Run: headless pygame with SDL's dummy video driver; simulated clock (each Clock.tick advances the game by its frame time, no real sleeping); random seed 0; keys injected as events and as key.get_pressed() state; mouse plan: one left click at the window centre at the start of phase 2, then a move to the lower-right quarter at the start of phase 3.
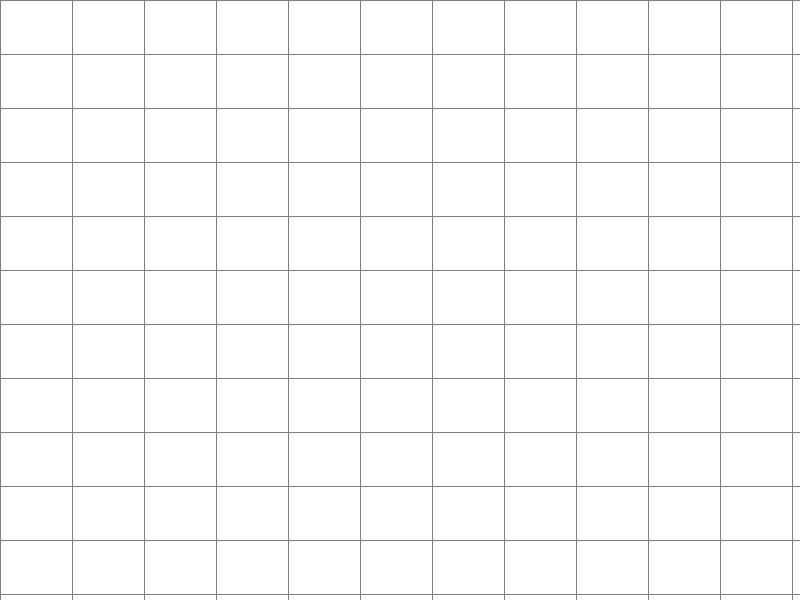
Frame 1 of 4 · flips 1–60 · no input
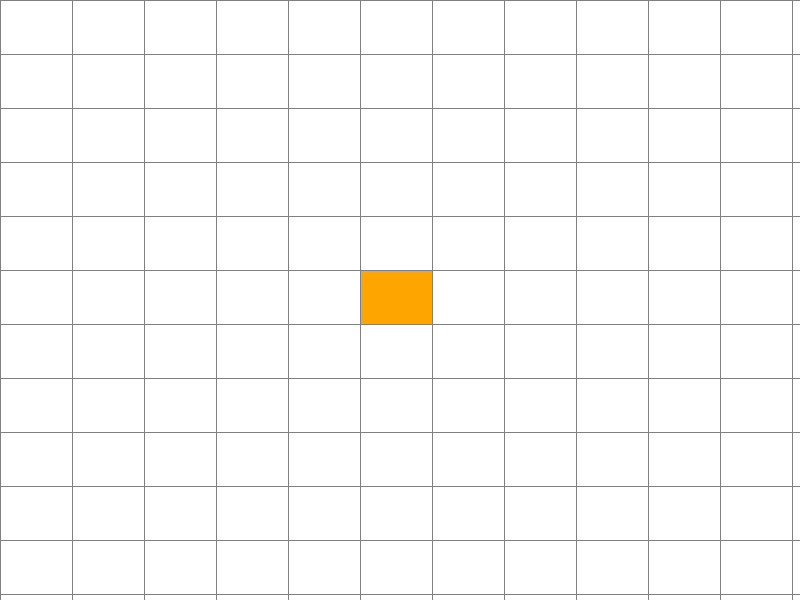
Frame 2 of 4 · flips 61–180 · clicked the window centre · tapped SPACE, RETURN · held RIGHT (→), D
Frame 3 of 4 · flips 181–300 · moved the mouse to the lower-right quarter · held DOWN (↓), S · screen unchanged from frame 2, image omitted
Frame 4 of 4 · flips 301–420 · held LEFT (←), A, UP (↑), W · screen unchanged from frame 3, image omitted

The pygame program that drew these frames:

import pygame
from heapq import heappush, heappop
import math

pygame.init()

# Configuración
ANCHO = 800
ALTO = 600
FILAS = 11  # Cambia el número de filas
COLUMNAS = 11  # Cambia el número de columnas
VENTANA = pygame.display.set_mode((ANCHO, ALTO))
pygame.display.set_caption("A* Pathfinding con Diagonal")

# Colores
BLANCO, NEGRO, GRIS = (255, 255, 255), (0, 0, 0), (128, 128, 128)
VERDE, ROJO, NARANJA, PURPURA, CIAN = (0, 255, 0), (255, 0, 0), (255, 165, 0), (128, 0, 128), (64, 224, 208)

class Nodo:
    def __init__(self, fila, col, ancho, alto):
        self.fila, self.col = fila, col
        self.x, self.y = col * ancho, fila * alto
        self.color = BLANCO
        self.ancho = ancho
        self.alto = alto
        self.vecinos = []

    def dibujar(self, ventana):
        pygame.draw.rect(ventana, self.color, (self.x, self.y, self.ancho, self.alto))

    def actualizar_vecinos(self, grid, filas, columnas):
        self.vecinos = []
        # Movimientos: arriba, abajo, izquierda, derecha y las 4 diagonales
        dirs = [(1, 0), (-1, 0), (0, 1), (0, -1),  # Ortogonales
                (1, 1), (1, -1), (-1, 1), (-1, -1)]  # Diagonales
        
        for df, dc in dirs:
            f, c = self.fila + df, self.col + dc
            if 0 <= f < filas and 0 <= c < columnas and grid[f][c].color != NEGRO:
                # Para movimiento diagonal, verificar que no haya obstáculos adyacentes
                if df != 0 and dc != 0:  # Es diagonal
                    if grid[self.fila + df][self.col].color == NEGRO or grid[self.fila][self.col + dc].color == NEGRO:
                        continue  # No permitir diagonal si hay obstáculo en el camino
                self.vecinos.append(grid[f][c])

def crear_grid(filas, columnas, ancho_ventana, alto_ventana):
    ancho_nodo = ancho_ventana // columnas
    alto_nodo = alto_ventana // filas
    return [[Nodo(i, j, ancho_nodo, alto_nodo) for j in range(columnas)] for i in range(filas)]

def dibujar(ventana, grid, filas, columnas, ancho_ventana, alto_ventana):
    ventana.fill(BLANCO)
    for fila in grid:
        for nodo in fila:
            nodo.dibujar(ventana)
    
    ancho_nodo = ancho_ventana // columnas
    alto_nodo = alto_ventana // filas
    
    for i in range(filas + 1):
        pygame.draw.line(ventana, GRIS, (0, i * alto_nodo), (ancho_ventana, i * alto_nodo))
    for j in range(columnas + 1):
        pygame.draw.line(ventana, GRIS, (j * ancho_nodo, 0), (j * ancho_nodo, alto_ventana))
    
    pygame.display.update()

def heuristica(a, b):
    # Distancia euclidiana para mejor precisión con diagonales
    return math.sqrt((a[0] - b[0])**2 + (a[1] - b[1])**2)

def a_estrella(ventana, grid, inicio, fin, filas, columnas, ancho_ventana, alto_ventana):
    contador = 0
    open_heap = [(0, contador, inicio)]
    came_from = {}
    g_score = {nodo: float("inf") for fila in grid for nodo in fila}
    g_score[inicio] = 0
    open_set = {inicio}

    while open_heap:
        actual = heappop(open_heap)[2]
        open_set.discard(actual)

        if actual == fin:
            # Reconstruir camino
            while actual in came_from:
                actual = came_from[actual]
                if actual.color not in [NARANJA, PURPURA]:
                    actual.color = CIAN
            return True

        for vecino in actual.vecinos:
            # Costo diagonal es √2 ≈ 1.414, costo ortogonal es 1
            es_diagonal = abs(vecino.fila - actual.fila) == 1 and abs(vecino.col - actual.col) == 1
            costo = math.sqrt(2) if es_diagonal else 1
            temp_g = g_score[actual] + costo
            
            if temp_g < g_score[vecino]:
                came_from[vecino] = actual
                g_score[vecino] = temp_g
                if vecino not in open_set:
                    contador += 1
                    f_score = temp_g + heuristica((vecino.fila, vecino.col), (fin.fila, fin.col))
                    heappush(open_heap, (f_score, contador, vecino))
                    open_set.add(vecino)
                    if vecino.color not in [NARANJA, PURPURA]:
                        vecino.color = VERDE

        if actual.color not in [NARANJA, PURPURA]:
            actual.color = ROJO
        dibujar(ventana, grid, filas, columnas, ancho_ventana, alto_ventana)

    return False

def main():
    grid = crear_grid(FILAS, COLUMNAS, ANCHO, ALTO)
    inicio, fin = None, None
    corriendo = True

    while corriendo:
        dibujar(VENTANA, grid, FILAS, COLUMNAS, ANCHO, ALTO)

        for event in pygame.event.get():
            if event.type == pygame.QUIT:
                corriendo = False

            if pygame.mouse.get_pressed()[0]:  # Click izquierdo
                x, y = pygame.mouse.get_pos()
                fila = y // (ALTO // FILAS)
                col = x // (ANCHO // COLUMNAS)
                
                if 0 <= fila < FILAS and 0 <= col < COLUMNAS:
                    nodo = grid[fila][col]
                    
                    if not inicio and nodo.color == BLANCO:
                        inicio = nodo
                        nodo.color = NARANJA
                    elif not fin and nodo != inicio and nodo.color == BLANCO:
                        fin = nodo
                        nodo.color = PURPURA
                    elif nodo != inicio and nodo != fin:
                        nodo.color = NEGRO

            elif pygame.mouse.get_pressed()[2]:  # Click derecho
                x, y = pygame.mouse.get_pos()
                fila = y // (ALTO // FILAS)
                col = x // (ANCHO // COLUMNAS)
                
                if 0 <= fila < FILAS and 0 <= col < COLUMNAS:
                    nodo = grid[fila][col]
                    nodo.color = BLANCO
                    if nodo == inicio:
                        inicio = None
                    elif nodo == fin:
                        fin = None

            if event.type == pygame.KEYDOWN:
                if event.key == pygame.K_SPACE:
                    # Limpiar cuadrícula (mantiene inicio, fin y paredes)
                    for fila in grid:
                        for nodo in fila:
                            if nodo.color not in [NARANJA, PURPURA, NEGRO]:
                                nodo.color = BLANCO
                    
                    # Ejecutar A* si hay inicio y fin
                    if inicio and fin:
                        for fila in grid:
                            for nodo in fila:
                                nodo.actualizar_vecinos(grid, FILAS, COLUMNAS)
                        a_estrella(VENTANA, grid, inicio, fin, FILAS, COLUMNAS, ANCHO, ALTO)

                if event.key == pygame.K_c:
                    inicio, fin = None, None
                    grid = crear_grid(FILAS, COLUMNAS, ANCHO, ALTO)

    pygame.quit()

main()
